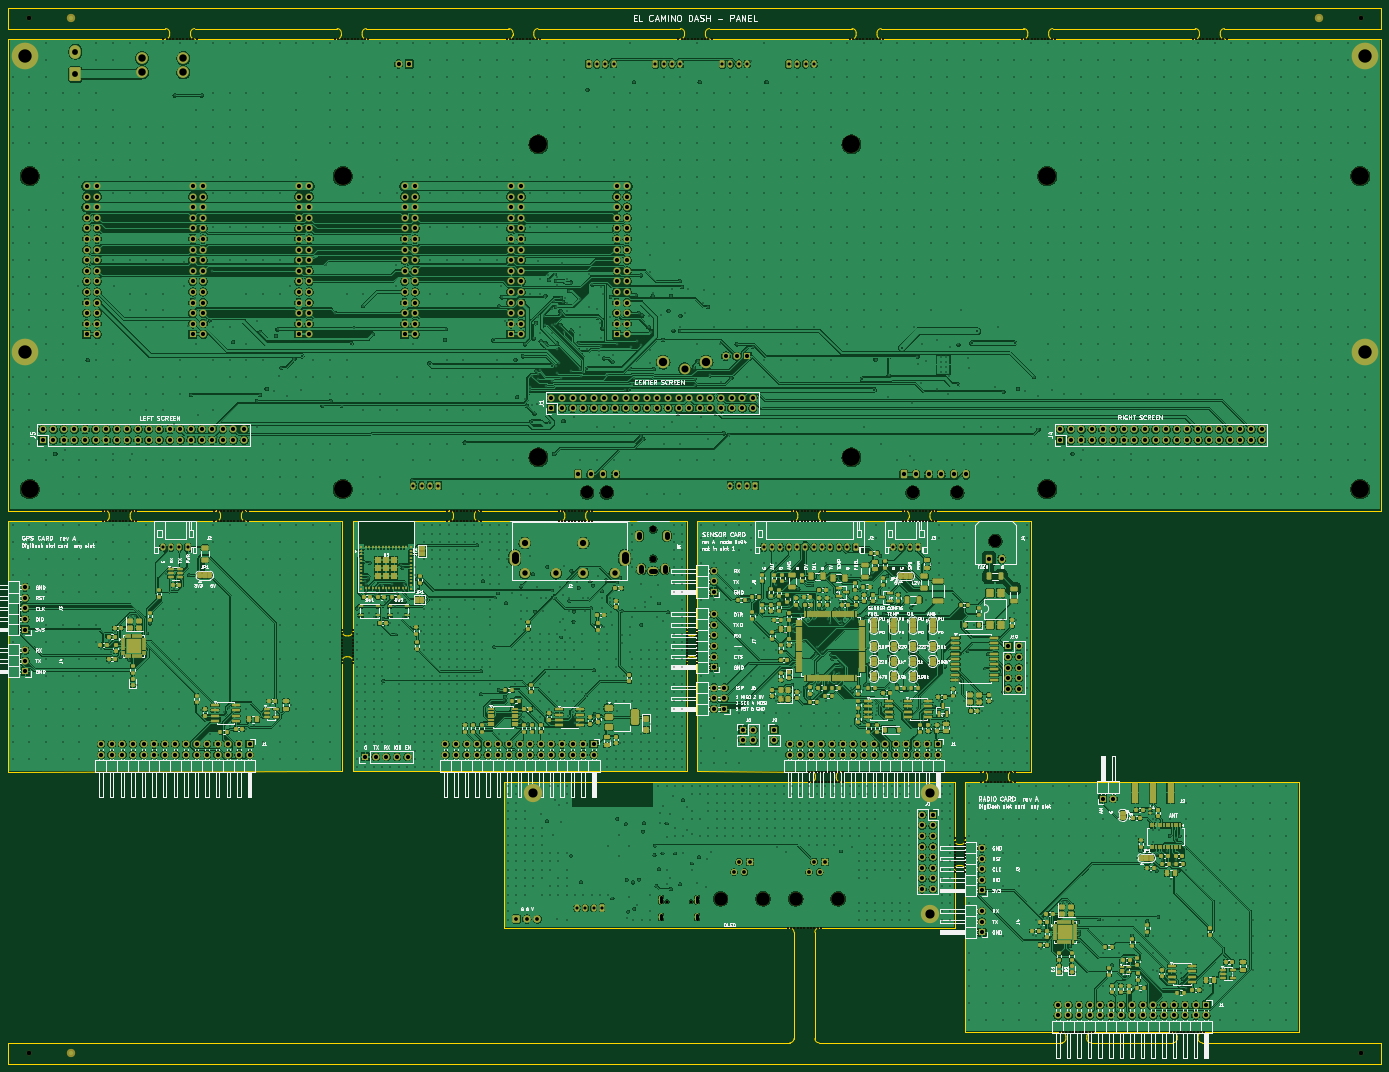
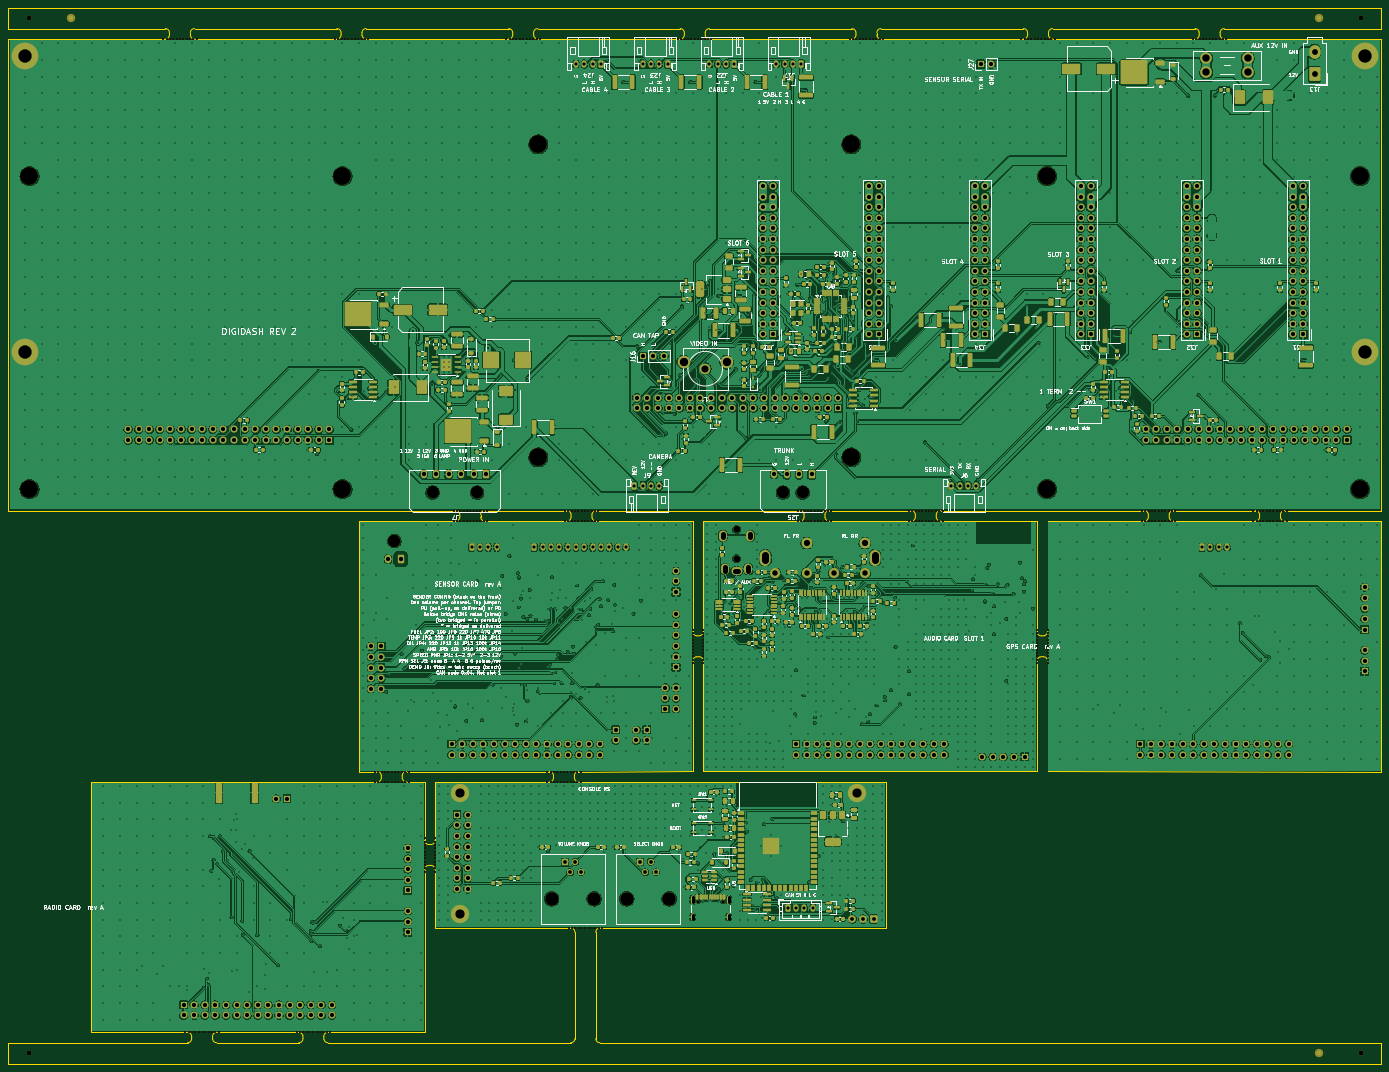
Circuit board: 11 layer files. Board 329.0 x 253.0 mm.
- bottom_copper: Panel-B_Cu.gbl (2022718 bytes)
- bottom_mask: Panel-B_Mask.gbs (67786 bytes)
- paste: Panel-B_Paste.gbp (31060 bytes)
- bottom_silk: Panel-B_Silkscreen.gbo (452711 bytes)
- outline: Panel-Edge_Cuts.gm1 (14181 bytes)
- top_copper: Panel-F_Cu.gtl (1933824 bytes)
- top_mask: Panel-F_Mask.gts (73034 bytes)
- paste: Panel-F_Paste.gtp (28341 bytes)
- top_silk: Panel-F_Silkscreen.gto (363003 bytes)
- drill: Panel-NPTH.drl (6400 bytes)
- drill: Panel-PTH.drl (64102 bytes)

=== bottom_copper: Panel-B_Cu.gbl (2022718 bytes, source omitted) ===
=== bottom_mask: Panel-B_Mask.gbs (67786 bytes, source omitted) ===
=== paste: Panel-B_Paste.gbp (31060 bytes, source omitted) ===
=== bottom_silk: Panel-B_Silkscreen.gbo (452711 bytes, source omitted) ===
=== outline: Panel-Edge_Cuts.gm1 (14181 bytes, source omitted) ===
=== top_copper: Panel-F_Cu.gtl (1933824 bytes, source omitted) ===
=== top_mask: Panel-F_Mask.gts (73034 bytes, source omitted) ===
=== paste: Panel-F_Paste.gtp (28341 bytes, source omitted) ===
=== top_silk: Panel-F_Silkscreen.gto (363003 bytes, source omitted) ===
=== drill: Panel-NPTH.drl (6400 bytes, source omitted) ===
=== drill: Panel-PTH.drl (64102 bytes, source omitted) ===
